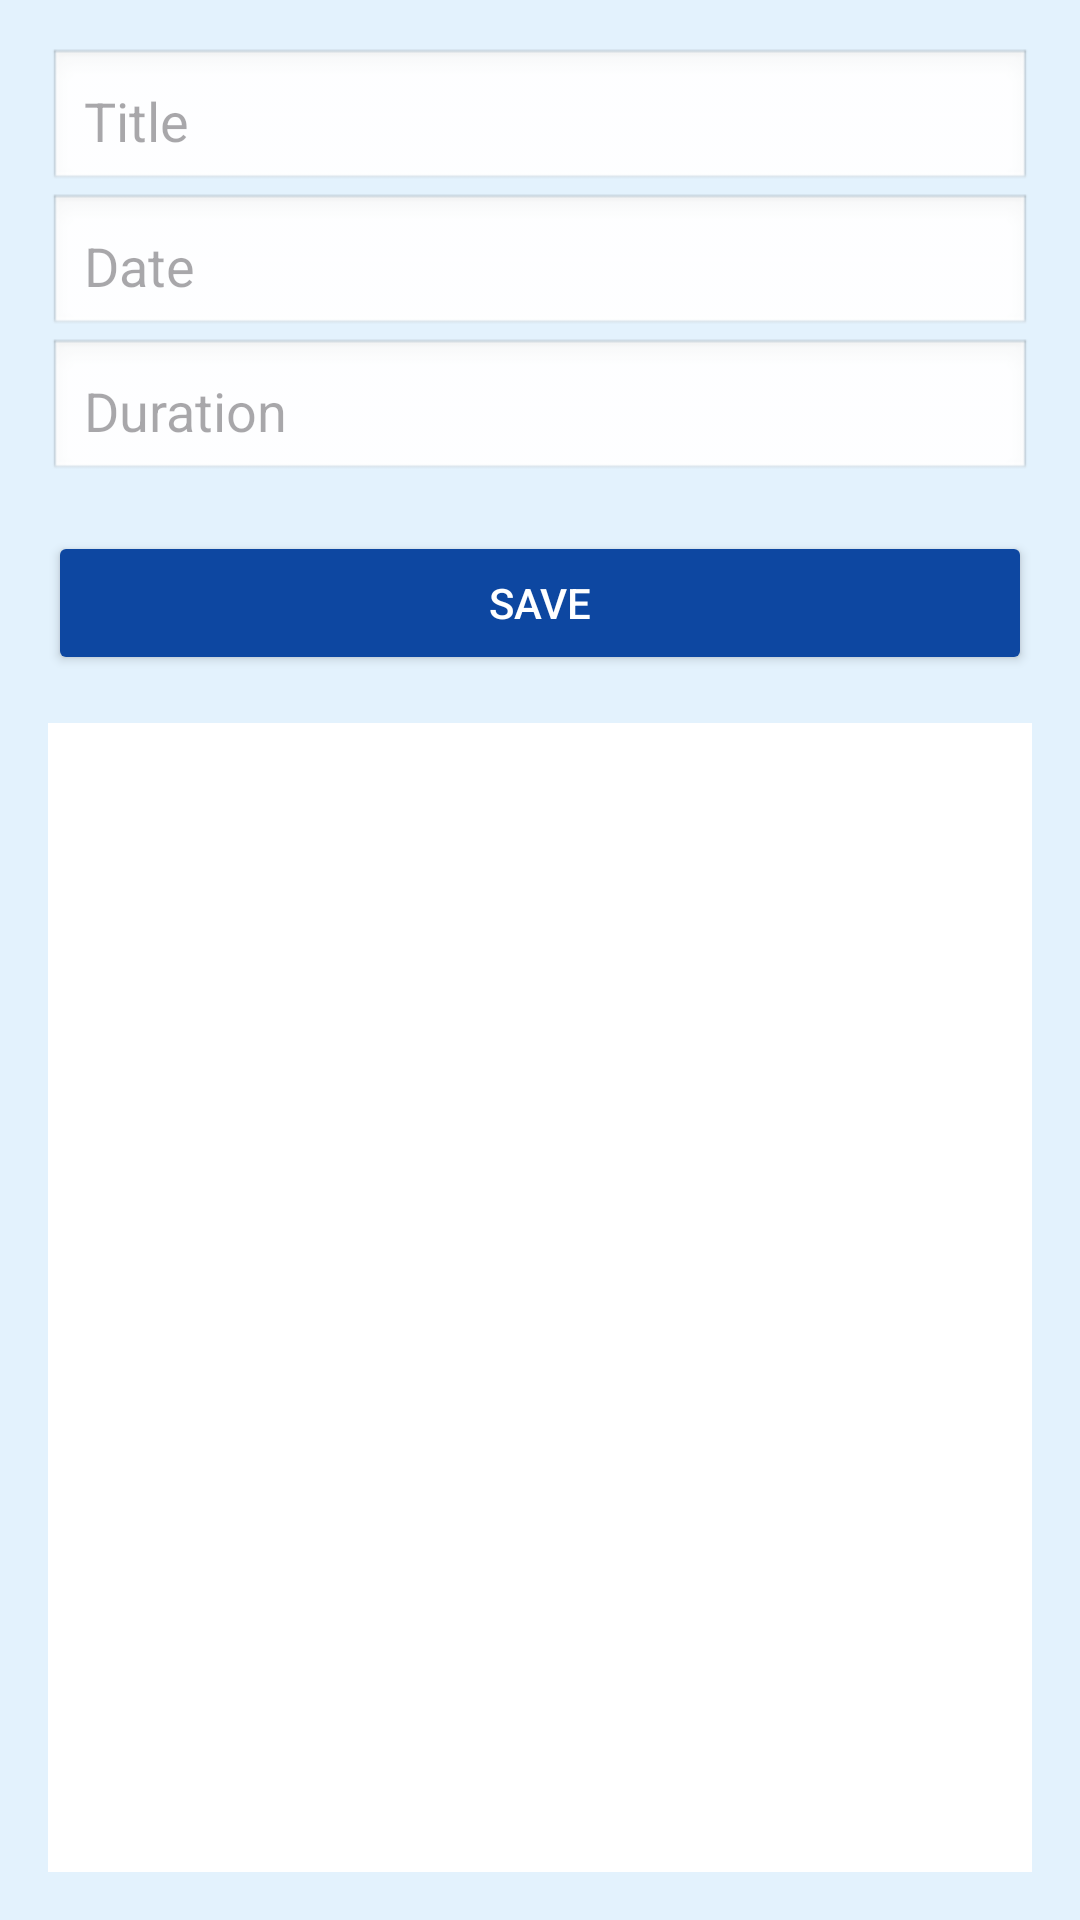

Reconstruct the res/layout file that produces this screen, plus the resources it refers to.
<!-- AndroidManifest.xml: application theme Theme.CheckinProMobile -->
<!-- res/layout/activity_conges.xml -->
<LinearLayout
    xmlns:android="http://schemas.android.com/apk/res/android"
    android:layout_width="match_parent"
    android:layout_height="match_parent"
    android:orientation="vertical"
    android:padding="16dp"
    android:gravity="center"
    android:background="#E3F2FD">

    <EditText
        android:id="@+id/editTextTitre"
        android:layout_width="match_parent"
        android:layout_height="wrap_content"
        android:hint="Title"
        android:padding="12dp"
        android:background="@android:drawable/edit_text" />

    <EditText
        android:id="@+id/editTextDate"
        android:layout_width="match_parent"
        android:layout_height="wrap_content"
        android:hint="Date"
        android:padding="12dp"
        android:background="@android:drawable/edit_text" />

    <EditText
        android:id="@+id/editTextDuree"
        android:layout_width="match_parent"
        android:layout_height="wrap_content"
        android:hint="Duration"
        android:padding="12dp"
        android:background="@android:drawable/edit_text" />

    <Button
        android:id="@+id/buttonEnregistrer"
        android:layout_width="match_parent"
        android:layout_height="wrap_content"
        android:text="Save"
        android:backgroundTint="#0D47A1"
        android:textColor="#FFFFFF"
        android:layout_marginTop="16dp"
        android:onClick="enregistrerDonnees"/>

    <androidx.recyclerview.widget.RecyclerView
        android:id="@+id/recyclerViewConges"
        android:layout_width="match_parent"
        android:layout_height="match_parent"
        android:layout_marginTop="16dp"
        android:background="#FFFFFF" />
</LinearLayout>
<!-- resources referenced by this layout -->
<resources>
  <style name="Theme.CheckinProMobile" parent="Base.Theme.CheckinProMobile" />
  <style name="Base.Theme.CheckinProMobile" parent="Theme.Material3.DayNight.NoActionBar">
          
          
      </style>
</resources>
